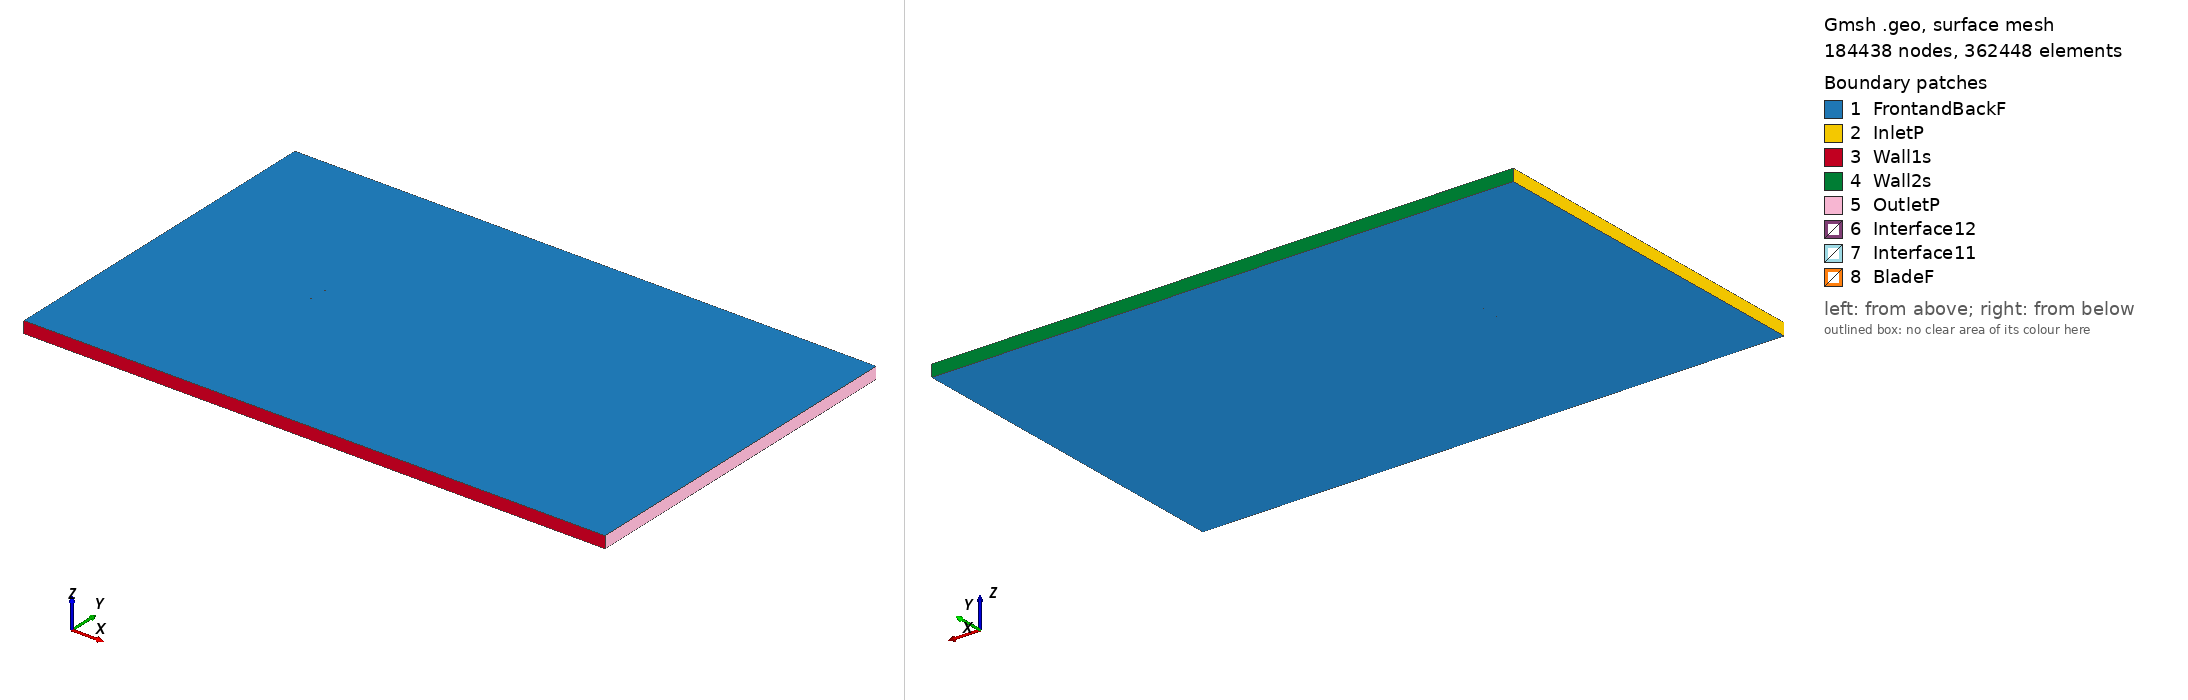

Gmsh geometry script, surface-meshed: 184438 nodes, 362448 surface elements. Boundary patches (legend numbers): 1 FrontandBackF, 2 InletP, 3 Wall1s, 4 Wall2s, 5 OutletP, 6 Interface12, 7 Interface11, 8 BladeF. Left view from above one corner, right view from below the opposite corner. Legend entries are the model's physical surfaces. The drawing asked Gmsh for element sizes between 1% and 20% of the model's largest extent; the script's own settings can give other sizes.

=== lds2_tsr_-4.3783_aoa_4.0761.geo (drawn) ===
SetFactory("OpenCASCADE");

Point(1) = {0.074886, 0.731354, 0, 1.0};
Point(2) = {0.073092, 0.731803, 0, 1.0};
Point(3) = {0.065458, 0.733703, 0, 1.0};
Point(4) = {0.057808, 0.735619, 0, 1.0};
Point(5) = {0.050143, 0.737529, 0, 1.0};
Point(6) = {0.042414, 0.739415, 0, 1.0};
Point(7) = {0.034787, 0.741204, 0, 1.0};
Point(8) = {0.027076, 0.742914, 0, 1.0};
Point(9) = {0.019341, 0.744500, 0, 1.0};
Point(10) = {0.011579, 0.745935, 0, 1.0};
Point(11) = {0.003804, 0.747189, 0, 1.0};
Point(12) = {-0.004001, 0.748223, 0, 1.0};
Point(13) = {-0.011826, 0.748996, 0, 1.0};
Point(14) = {-0.019664, 0.749577, 0, 1.0};
Point(15) = {-0.027272, 0.749875, 0, 1.0};
Point(16) = {-0.035080, 0.750000, 0, 1.0};
Point(17) = {-0.042906, 0.749879, 0, 1.0};
Point(18) = {-0.046826, 0.749711, 0, 1.0};
Point(19) = {-0.050753, 0.749460, 0, 1.0};
Point(20) = {-0.054686, 0.749112, 0, 1.0};
Point(21) = {-0.058629, 0.748629, 0, 1.0};
Point(22) = {-0.062584, 0.747971, 0, 1.0};
Point(23) = {-0.066559, 0.747041, 0, 1.0};
Point(24) = {-0.068559, 0.746408, 0, 1.0};
Point(25) = {-0.070572, 0.745572, 0, 1.0};
Point(26) = {-0.072614, 0.744346, 0, 1.0};
Point(27) = {-0.073871, 0.743162, 0, 1.0};
Point(28) = {-0.074394, 0.742401, 0, 1.0};
Point(29) = {-0.074810, 0.740949, 0, 1.0};
Point(30) = {-0.074560, 0.740074, 0, 1.0};
Point(31) = {-0.074130, 0.739532, 0, 1.0};
Point(32) = {-0.073011, 0.738772, 0, 1.0};
Point(33) = {-0.071113, 0.737984, 0, 1.0};
Point(34) = {-0.069202, 0.737384, 0, 1.0};
Point(35) = {-0.067284, 0.736867, 0, 1.0};
Point(36) = {-0.063439, 0.735979, 0, 1.0};
Point(37) = {-0.059585, 0.735218, 0, 1.0};
Point(38) = {-0.055724, 0.734546, 0, 1.0};
Point(39) = {-0.051859, 0.733941, 0, 1.0};
Point(40) = {-0.047989, 0.733391, 0, 1.0};
Point(41) = {-0.044115, 0.732909, 0, 1.0};
Point(42) = {-0.036359, 0.732056, 0, 1.0};
Point(43) = {-0.028587, 0.731417, 0, 1.0};
Point(44) = {-0.020991, 0.730951, 0, 1.0};
Point(45) = {-0.013135, 0.730629, 0, 1.0};
Point(46) = {-0.005269, 0.730432, 0, 1.0};
Point(47) = {0.002604, 0.730338, 0, 1.0};
Point(48) = {0.010464, 0.730286, 0, 1.0};
Point(49) = {0.018325, 0.730251, 0, 1.0};
Point(50) = {0.026171, 0.730209, 0, 1.0};
Point(51) = {0.034000, 0.730159, 0, 1.0};
Point(52) = {0.041751, 0.730110, 0, 1.0};
Point(53) = {0.049610, 0.730051, 0, 1.0};
Point(54) = {0.057408, 0.729999, 0, 1.0};
Point(55) = {0.065190, 0.729951, 0, 1.0};
Point(56) = {0.072957, 0.729908, 0, 1.0};
Point(57) = {0.074782, 0.729892, 0, 1.0};
Point(58) = {-0.074886, -0.731354, 0, 1.0};
Point(59) = {-0.073092, -0.731803, 0, 1.0};
Point(60) = {-0.065458, -0.733703, 0, 1.0};
Point(61) = {-0.057808, -0.735619, 0, 1.0};
Point(62) = {-0.050143, -0.737529, 0, 1.0};
Point(63) = {-0.042414, -0.739415, 0, 1.0};
Point(64) = {-0.034787, -0.741204, 0, 1.0};
Point(65) = {-0.027076, -0.742914, 0, 1.0};
Point(66) = {-0.019341, -0.744500, 0, 1.0};
Point(67) = {-0.011579, -0.745935, 0, 1.0};
Point(68) = {-0.003804, -0.747189, 0, 1.0};
Point(69) = {0.004001, -0.748223, 0, 1.0};
Point(70) = {0.011826, -0.748996, 0, 1.0};
Point(71) = {0.019664, -0.749577, 0, 1.0};
Point(72) = {0.027272, -0.749875, 0, 1.0};
Point(73) = {0.035080, -0.750000, 0, 1.0};
Point(74) = {0.042906, -0.749879, 0, 1.0};
Point(75) = {0.046826, -0.749711, 0, 1.0};
Point(76) = {0.050753, -0.749460, 0, 1.0};
Point(77) = {0.054686, -0.749112, 0, 1.0};
Point(78) = {0.058629, -0.748629, 0, 1.0};
Point(79) = {0.062584, -0.747971, 0, 1.0};
Point(80) = {0.066559, -0.747041, 0, 1.0};
Point(81) = {0.068559, -0.746408, 0, 1.0};
Point(82) = {0.070572, -0.745572, 0, 1.0};
Point(83) = {0.072614, -0.744346, 0, 1.0};
Point(84) = {0.073871, -0.743162, 0, 1.0};
Point(85) = {0.074394, -0.742401, 0, 1.0};
Point(86) = {0.074810, -0.740949, 0, 1.0};
Point(87) = {0.074560, -0.740074, 0, 1.0};
Point(88) = {0.074130, -0.739532, 0, 1.0};
Point(89) = {0.073011, -0.738772, 0, 1.0};
Point(90) = {0.071113, -0.737984, 0, 1.0};
Point(91) = {0.069202, -0.737384, 0, 1.0};
Point(92) = {0.067284, -0.736867, 0, 1.0};
Point(93) = {0.063439, -0.735979, 0, 1.0};
Point(94) = {0.059585, -0.735218, 0, 1.0};
Point(95) = {0.055724, -0.734546, 0, 1.0};
Point(96) = {0.051859, -0.733941, 0, 1.0};
Point(97) = {0.047989, -0.733391, 0, 1.0};
Point(98) = {0.044115, -0.732909, 0, 1.0};
Point(99) = {0.036359, -0.732056, 0, 1.0};
Point(100) = {0.028587, -0.731417, 0, 1.0};
Point(101) = {0.020991, -0.730951, 0, 1.0};
Point(102) = {0.013135, -0.730629, 0, 1.0};
Point(103) = {0.005269, -0.730432, 0, 1.0};
Point(104) = {-0.002604, -0.730338, 0, 1.0};
Point(105) = {-0.010464, -0.730286, 0, 1.0};
Point(106) = {-0.018325, -0.730251, 0, 1.0};
Point(107) = {-0.026171, -0.730209, 0, 1.0};
Point(108) = {-0.034000, -0.730159, 0, 1.0};
Point(109) = {-0.041751, -0.730110, 0, 1.0};
Point(110) = {-0.049610, -0.730051, 0, 1.0};
Point(111) = {-0.057408, -0.729999, 0, 1.0};
Point(112) = {-0.065190, -0.729951, 0, 1.0};
Point(113) = {-0.072957, -0.729908, 0, 1.0};
Point(114) = {-0.074782, -0.729892, 0, 1.0};

// Lines: first blade (splines 1-4)
Spline(1) = {1:16};
Spline(2) = {16:42};
Spline(3) = {42:57};
Spline(4) = {57,1};

// Lines: second blade (splines 5-8)
Spline(5) = {58:73};
Spline(6) = {73:99};
Spline(7) = {99:114};
Spline(8) = {114,58};

// Outer domain (points 20001-4 and lines)
Point(115) = {-13.50000000, -15.00000000, 0, 1.0};
Point(116) = {-13.50000000, 15.00000000, 0, 1.0};
Point(117) = {36.00000000, 15.00000000, 0, 1.0};
Point(118) = {36.00000000, -15.00000000, 0, 1.0};
Line(11) = {115, 116};
Line(12) = {116, 117};
Line(13) = {117, 118};
Line(14) = {115, 118};

// Interface (between moving and stationary domain) (circles)
Circle(9) = {0, 0, 0, 0.80000000, 0, 2*Pi};
Circle(10) = {0, 0, 0, 0.80000000, 0, 2*Pi};

// Loops collect Lines/Splines/etc (blade1, blade2, domain, first circle)
Line Loop(1) = {1:4};
Line Loop(2) = {5:8};
Line Loop(3) = {11,12,13,-14};
Line Loop(4) = {9};

// BooleanDifference cuts out the circle/interface from the domain
Plane Surface(1) = {3};
Plane Surface(2) = {4};
BooleanDifference{ Surface{1}; Delete;}{ Surface{2}; Delete;}

// This one cuts out the blades from the inner circle/interface
Line Loop(6) = {10};
Plane Surface(5) = {6};
Plane Surface(6) = {1};
Plane Surface(7) = {2};
BooleanDifference{ Surface{5}; Delete;}{ Surface{6,7}; Delete;}

// extrude to 3rd dimension
Extrude {0, 0, 1} {Surface{1}; Surface{5}; Layers{1}; Recombine;}

// Physical Surfaces are the named boundaries (patches)
Physical Surface("Interface11") = {12};
Physical Surface("Interface12") = {10};

// sides of domain
Physical Surface("InletP") = {6};
Physical Surface("OutletP") = {9};

// top and bottom of domain
Physical Surface("Wall1s") = {7};
Physical Surface("Wall2s") = {8};

// Check FrontandBackF by ensuring there is nothing in the 3rd dimension
Physical Surface("FrontandBackF") = {1,11,5,21};
Physical Surface("BladeF") = {13:20};
Physical Volume("Turbine") = {2};
Physical Volume("Farfield") = {1};

// settings for airfoil boundary layer
Field[1] = BoundaryLayer;
Field[1].EdgesList = {1:8};
Field[1].hwall_n = 1e-3;
Field[1].thickness = 1.5e-2;
Field[1].ratio = 1.05;
Field[1].Quads = 1;
BoundaryLayer Field = 1;

// control points for mesh (blade and interface)
// floor((arc length / 1.5mm)/ 6) -> Transfinite Line
Transfinite Line {1,2,3,5,6,7} = 33 Using Progression 1;
Transfinite Line {4,8} = 2 Using Progression 1;
Transfinite Line {9, 15} = 800 Using Progression 1;

// For more information on gmsh syntax, visit http://gmsh.info/doc/texinfo/gmsh.html
